Run: headless pygame with SDL's dummy video driver; simulated clock (each Clock.tick advances the game by its frame time, no real sleeping); random seed 0; keys injected as events and as key.get_pressed() state; no mouse input; restart key RETURN tapped at the start of phases 3 and 4.
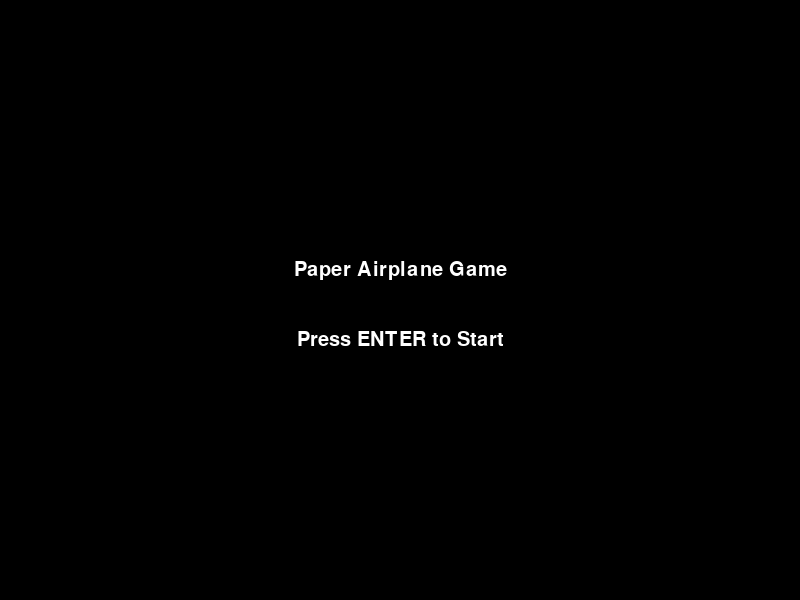
Frame 1 of 2 · flips 1–60 · no input
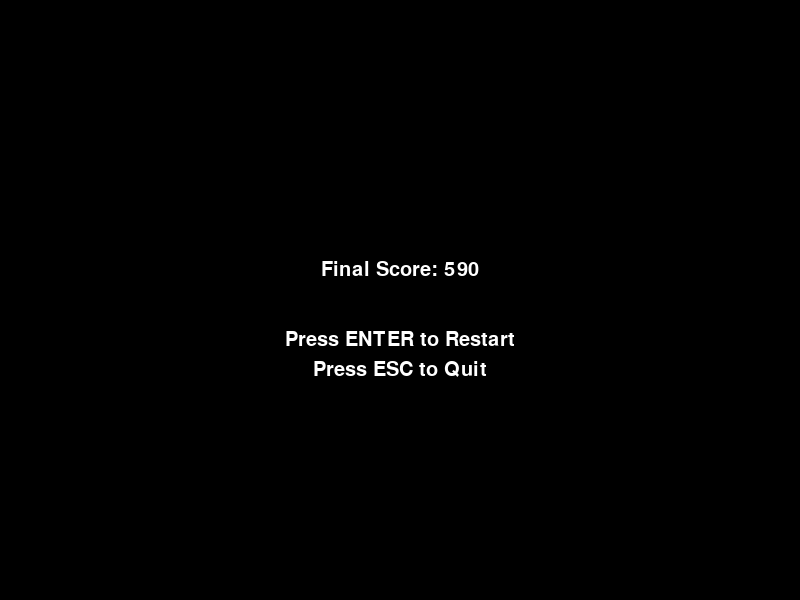
Frame 2 of 2 · flips 61–180 · tapped SPACE, RETURN · held RIGHT (→), D

The pygame program that drew these frames:

import pygame
import random
import math

pygame.init()

SCREEN_WIDTH = 800
SCREEN_HEIGHT = 600
PLANE_WIDTH = 50
PLANE_HEIGHT = 30
PLANE_COLOR = (255, 255, 255)
OBSTACLE_COLOR = (255, 0, 0)
UPWIND_COLOR = (255, 255, 0)
DOWNWIND_COLOR = (0, 0, 255)
BACKGROUND_COLOR = (0, 0, 0)
GRAVITY = 0.5
LIFT = 0.3
MAX_VELOCITY = 5
OBSTACLE_SPEED = 5
MIN_OBSTACLE_SIZE = 20
MAX_OBSTACLE_SIZE = 100
OBSTACLE_FREQUENCY = 40
WIND_FREQUENCY = 80
WIND_EFFECT = 1
FONT_COLOR = (255, 255, 255)
FONT_SIZE = 30
BONUS_ITEM_SIZE = 20
COMBO_MULTIPLIER_DURATION = 300  # frames

screen = pygame.display.set_mode((SCREEN_WIDTH, SCREEN_HEIGHT))
pygame.display.set_caption("Paper Airplane Game")

class Plane:
    def __init__(self):
        self.rect = pygame.Rect(100, SCREEN_HEIGHT // 2, PLANE_WIDTH, PLANE_HEIGHT)
        self.velocity = 0
        self.shield = 0
        self.speed_boost = 0
        self.slow_motion = 0
        self.combo_multiplier = 1
        self.last_powerup_time = 0

    def update(self, holding_space):
        if self.shield > 0:
            self.shield -= 1
        if self.speed_boost > 0:
            self.speed_boost -= 1
        if self.slow_motion > 0:
            self.slow_motion -= 1

        if holding_space:
            self.velocity -= LIFT
        else:
            self.velocity += GRAVITY

        if self.speed_boost > 0:
            self.velocity = max(min(self.velocity, MAX_VELOCITY * 1.5), -MAX_VELOCITY * 1.5)
        elif self.slow_motion > 0:
            self.velocity = max(min(self.velocity, MAX_VELOCITY * 0.5), -MAX_VELOCITY * 0.5)
        else:
            self.velocity = max(min(self.velocity, MAX_VELOCITY), -MAX_VELOCITY)

        self.rect.y += int(self.velocity)

        if self.rect.top <= 0 or self.rect.bottom >= SCREEN_HEIGHT:
            return True

        return False

    def draw(self):
        pygame.draw.rect(screen, PLANE_COLOR, self.rect)
        if self.shield > 0:
            pygame.draw.ellipse(screen, (0, 255, 0), self.rect.inflate(20, 20), 2)

class Obstacle:
    def __init__(self, obstacle_type='static'):
        self.rect = pygame.Rect(
            SCREEN_WIDTH,
            random.randint(0, SCREEN_HEIGHT - MIN_OBSTACLE_SIZE),
            random.randint(MIN_OBSTACLE_SIZE, MAX_OBSTACLE_SIZE),
            random.randint(MIN_OBSTACLE_SIZE, MAX_OBSTACLE_SIZE),
        )
        self.type = obstacle_type
        self.angle = 0
        self.direction = random.choice(['up', 'down'])
        self.speed = random.randint(2, 4)

    def update(self):
        if self.type == 'static':
            self.rect.x -= OBSTACLE_SPEED
        elif self.type == 'moving':
            self.rect.x -= OBSTACLE_SPEED
            if self.direction == 'up':
                self.rect.y -= self.speed
                if self.rect.top <= 0:
                    self.direction = 'down'
            elif self.direction == 'down':
                self.rect.y += self.speed
                if self.rect.bottom >= SCREEN_HEIGHT:
                    self.direction = 'up'
        elif self.type == 'rotating':
            self.rect.x -= OBSTACLE_SPEED
            self.angle += self.speed
            self.angle %= 360

    def draw(self):
        if self.type == 'rotating':
            rotated_surface = pygame.transform.rotate(pygame.Surface(self.rect.size), self.angle)
            rotated_surface.fill(OBSTACLE_COLOR)
            rotated_rect = rotated_surface.get_rect(center=self.rect.center)
            screen.blit(rotated_surface, rotated_rect.topleft)
        else:
            pygame.draw.rect(screen, OBSTACLE_COLOR, self.rect)

    def is_off_screen(self):
        return self.rect.right < 0

class Wind:
    def __init__(self, wind_type):
        self.wind_type = wind_type
        self.rect = pygame.Rect(
            SCREEN_WIDTH,
            random.randint(0, SCREEN_HEIGHT - MIN_OBSTACLE_SIZE),
            random.randint(MIN_OBSTACLE_SIZE, MAX_OBSTACLE_SIZE),
            random.randint(MIN_OBSTACLE_SIZE, MAX_OBSTACLE_SIZE),
        )

    def update(self):
        self.rect.x -= OBSTACLE_SPEED

    def draw(self):
        color = UPWIND_COLOR if self.wind_type == 'up' else DOWNWIND_COLOR
        pygame.draw.rect(screen, color, self.rect)

    def is_off_screen(self):
        return self.rect.right < 0

    def apply_effect(self, plane):
        if self.wind_type == 'up':
            plane.velocity -= WIND_EFFECT
        elif self.wind_type == 'down':
            plane.velocity += WIND_EFFECT

class PowerUp:
    def __init__(self, powerup_type):
        self.powerup_type = powerup_type
        self.rect = pygame.Rect(
            SCREEN_WIDTH,
            random.randint(0, SCREEN_HEIGHT - MIN_OBSTACLE_SIZE),
            PLANE_WIDTH,
            PLANE_HEIGHT,
        )
        self.duration = 300

    def update(self):
        self.rect.x -= OBSTACLE_SPEED

    def draw(self):
        if self.powerup_type == 'shield':
            color = (0, 255, 0)
        elif self.powerup_type == 'speed':
            color = (0, 255, 255)
        elif self.powerup_type == 'slow':
            color = (255, 0, 255)
        pygame.draw.rect(screen, color, self.rect)

    def is_off_screen(self):
        return self.rect.right < 0

    def apply_effect(self, plane):
        if self.powerup_type == 'shield':
            plane.shield = self.duration
        elif self.powerup_type == 'speed':
            plane.speed_boost = self.duration
        elif self.powerup_type == 'slow':
            plane.slow_motion = self.duration

class BonusItem:
    def __init__(self, item_type):
        self.item_type = item_type
        self.rect = pygame.Rect(
            SCREEN_WIDTH,
            random.randint(0, SCREEN_HEIGHT - BONUS_ITEM_SIZE),
            BONUS_ITEM_SIZE,
            BONUS_ITEM_SIZE,
        )

    def update(self):
        self.rect.x -= OBSTACLE_SPEED

    def draw(self):
        if self.item_type == 'star':
            color = (255, 255, 0)
        elif self.item_type == 'coin':
            color = (255, 215, 0)
        pygame.draw.rect(screen, color, self.rect)

    def is_off_screen(self):
        return self.rect.right < 0

    def apply_effect(self, plane, score):
        if self.item_type == 'star':
            score += 100
        elif self.item_type == 'coin':
            score += 50
        return score

def show_home_page():
    font = pygame.font.Font(None, FONT_SIZE)
    while True:
        screen.fill(BACKGROUND_COLOR)
        title_text = font.render("Paper Airplane Game", True, FONT_COLOR)
        start_text = font.render("Press ENTER to Start", True, FONT_COLOR)
        screen.blit(title_text, (SCREEN_WIDTH // 2 - title_text.get_width() // 2, SCREEN_HEIGHT // 2 - title_text.get_height() // 2 - 30))
        screen.blit(start_text, (SCREEN_WIDTH // 2 - start_text.get_width() // 2, SCREEN_HEIGHT // 2 + 30))
        pygame.display.flip()
        
        for event in pygame.event.get():
            if event.type == pygame.QUIT:
                pygame.quit()
                return
            if event.type == pygame.KEYDOWN:
                if event.key == pygame.K_RETURN:
                    return

def show_score_report(score):
    font = pygame.font.Font(None, FONT_SIZE)
    while True:
        screen.fill(BACKGROUND_COLOR)
        score_text = font.render(f"Final Score: {score}", True, FONT_COLOR)
        restart_text = font.render("Press ENTER to Restart", True, FONT_COLOR)
        quit_text = font.render("Press ESC to Quit", True, FONT_COLOR)
        screen.blit(score_text, (SCREEN_WIDTH // 2 - score_text.get_width() // 2, SCREEN_HEIGHT // 2 - score_text.get_height() // 2 - 30))
        screen.blit(restart_text, (SCREEN_WIDTH // 2 - restart_text.get_width() // 2, SCREEN_HEIGHT // 2 + 30))
        screen.blit(quit_text, (SCREEN_WIDTH // 2 - quit_text.get_width() // 2, SCREEN_HEIGHT // 2 + 60))
        pygame.display.flip()
        
        for event in pygame.event.get():
            if event.type == pygame.QUIT:
                pygame.quit()
                return
            if event.type == pygame.KEYDOWN:
                if event.key == pygame.K_RETURN:
                    return
                if event.key == pygame.K_ESCAPE:
                    pygame.quit()
                    return

def game_loop():
    clock = pygame.time.Clock()
    plane = Plane()
    obstacles = []
    winds = []
    powerups = []
    bonus_items = []
    frame_count = 0
    score = 0
    last_powerup_time = 0
    running = True
    holding_space = False

    font = pygame.font.Font(None, FONT_SIZE)

    while running:
        screen.fill(BACKGROUND_COLOR)
        for event in pygame.event.get():
            if event.type == pygame.QUIT:
                running = False
            if event.type == pygame.KEYDOWN:
                if event.key == pygame.K_SPACE:
                    holding_space = True
            if event.type == pygame.KEYUP:
                if event.key == pygame.K_SPACE:
                    holding_space = False

        if plane.update(holding_space):
            running = False

        if frame_count % OBSTACLE_FREQUENCY == 0:
            obstacle_type = random.choice(['static', 'moving', 'rotating'])
            obstacles.append(Obstacle(obstacle_type))

        if frame_count % WIND_FREQUENCY == 0:
            wind_type = 'up' if random.random() < 0.5 else 'down'
            winds.append(Wind(wind_type))

        if frame_count % (WIND_FREQUENCY * 2) == 0:
            powerup_type = random.choice(['shield', 'speed', 'slow'])
            powerups.append(PowerUp(powerup_type))

        if frame_count % 200 == 0:  # Adjust frequency of bonus items
            item_type = random.choice(['star', 'coin'])
            bonus_items.append(BonusItem(item_type))

        for obstacle in obstacles:
            obstacle.update()
            obstacle.draw()
            if obstacle.is_off_screen():
                obstacles.remove(obstacle)

        for wind in winds:
            wind.update()
            wind.draw()
            if plane.rect.colliderect(wind.rect):
                wind.apply_effect(plane)
            if wind.is_off_screen():
                winds.remove(wind)

        for powerup in powerups:
            powerup.update()
            powerup.draw()
            if plane.rect.colliderect(powerup.rect):
                powerup.apply_effect(plane)
                last_powerup_time = frame_count
                plane.combo_multiplier = 1.5  # Increase multiplier for power-ups
                powerups.remove(powerup)
            if powerup.is_off_screen():
                powerups.remove(powerup)

        for bonus_item in bonus_items:
            bonus_item.update()
            bonus_item.draw()
            if plane.rect.colliderect(bonus_item.rect):
                score = bonus_item.apply_effect(plane, score)
                bonus_items.remove(bonus_item)
            if bonus_item.is_off_screen():
                bonus_items.remove(bonus_item)

        plane.draw()

        for obstacle in obstacles:
            if plane.rect.colliderect(obstacle.rect):
                if plane.shield <= 0:
                    running = False

        # Update and draw score
        score += plane.rect.x // 10  # Increase score based on distance traveled
        if frame_count - last_powerup_time > COMBO_MULTIPLIER_DURATION:
            plane.combo_multiplier = 1  # Reset multiplier if duration has passed

        score_text = font.render(f"Score: {score * plane.combo_multiplier} m", True, FONT_COLOR)
        screen.blit(score_text, (10, 10))

        pygame.display.flip()
        clock.tick(60)
        frame_count += 1

    show_score_report(score)

# Show home page before starting the game loop
show_home_page()
game_loop()
